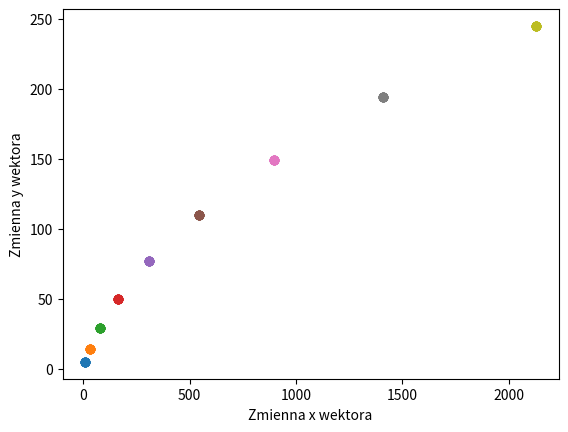

Reproduce this figure in Python.
import numpy as np
import matplotlib.pyplot as plt
t = np.array([1, 2, 3, 4, 5, 6, 7, 8, 9])
x = []
y = []
for i in range(len(t)):
    x.append(1/4*pow(t, 4)+6*pow(t, 2)+2)
    y.append(3 * pow(t, 2) + 2)

plt.plot(x, y, 'o')
plt.xlabel("Zmienna x wektora")
plt.ylabel("Zmienna y wektora")
plt.show()
